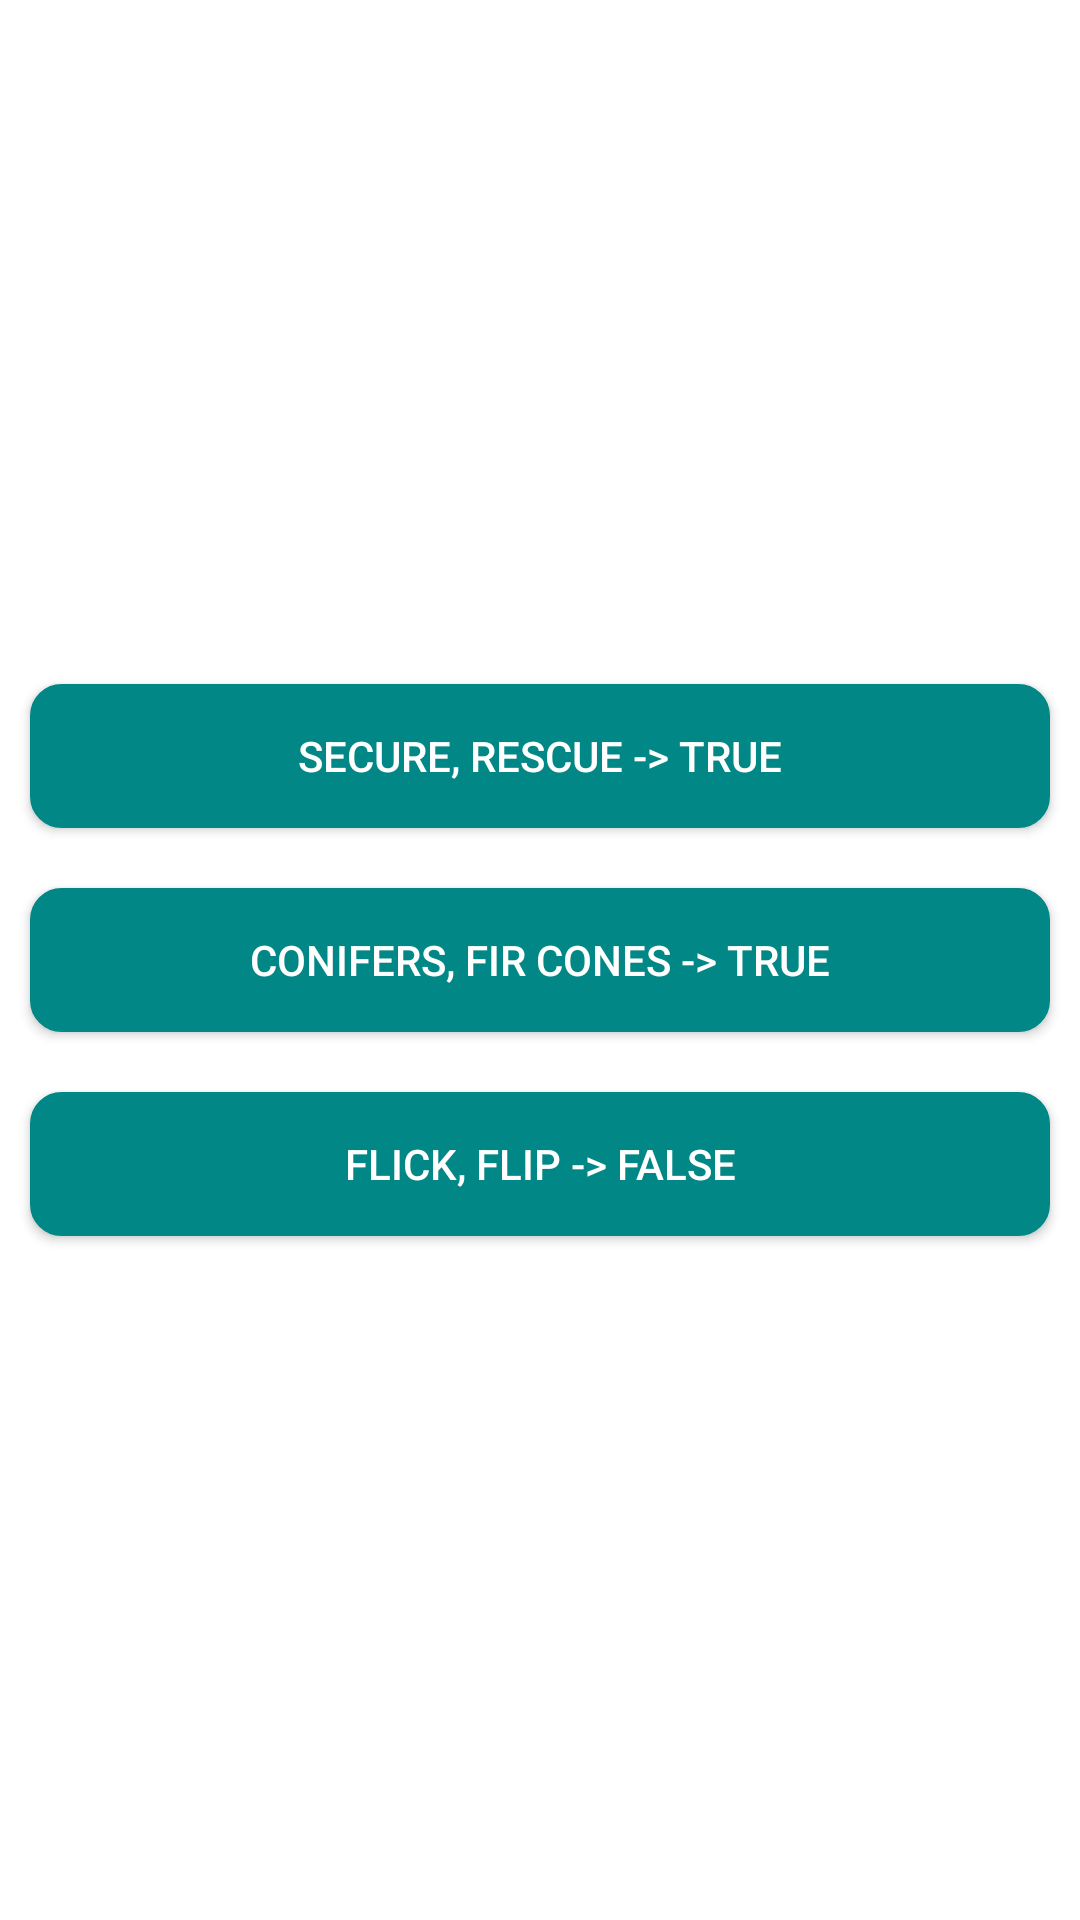

Here is an Android app screen rendered from its layout file. Give the layout XML and the strings, colors and styles it references.
<!-- AndroidManifest.xml: application theme Theme.EngineeringTest -->
<!-- res/layout/testing1.xml -->
<?xml version="1.0" encoding="utf-8"?>
<LinearLayout xmlns:android="http://schemas.android.com/apk/res/android"
    xmlns:app="http://schemas.android.com/apk/res-auto"
    android:orientation="vertical"
    android:layout_width="match_parent"
    android:layout_height="match_parent"
    android:layout_margin="20dp"
    android:gravity="center">

    <Button
        android:id="@+id/btn1"
        android:layout_width="match_parent"
        android:layout_height="wrap_content"
        android:layout_margin="10dp"
        android:background="@drawable/button_oval_dark"
        app:backgroundTint="@null"
        android:textColor="@color/colorWhite"
        android:text="secure, rescue -> true"/>

    <Button
        android:id="@+id/btn2"
        android:layout_width="match_parent"
        android:layout_height="wrap_content"
        android:layout_margin="10dp"
        android:background="@drawable/button_oval_dark"
        app:backgroundTint="@null"
        android:textColor="@color/colorWhite"
        android:text="conifers, fir cones -> true"/>

    <Button
        android:id="@+id/btn3"
        android:layout_width="match_parent"
        android:layout_height="wrap_content"
        android:layout_margin="10dp"
        android:background="@drawable/button_oval_dark"
        app:backgroundTint="@null"
        android:textColor="@color/colorWhite"
        android:text="flick, flip -> false"/>

</LinearLayout>
<!-- resources referenced by this layout -->
<resources>
  <color name="colorWhite">#FFFFFFFF</color>
  <!-- drawable button_oval_dark (drawable) -->
  <?xml version="1.0" encoding="utf-8"?>
  <selector xmlns:android="http://schemas.android.com/apk/res/android">
      <item android:state_checked="true">
          <shape android:shape="rectangle">
              <corners android:radius="10dp" />
              <solid android:color="#ffffff" />
              <stroke android:width="1dp" android:color="@color/colorPrimaryDark" />
          </shape>
      </item>
  
      <item android:state_checked="false">
          <shape android:shape="rectangle">
              <corners android:radius="10dp" />
              <solid android:color="@color/colorPrimaryDark" />
              <stroke android:width="1dp" android:color="@color/colorPrimaryDark" />
          </shape>
      </item>
  
  </selector>
  <style name="Theme.EngineeringTest" parent="Theme.MaterialComponents.DayNight.DarkActionBar">
          
          <item name="colorPrimary">@color/purple_500</item>
          <item name="colorPrimaryVariant">@color/purple_700</item>
          <item name="colorOnPrimary">@color/colorWhite</item>
          
          <item name="colorSecondary">@color/teal_200</item>
          <item name="colorSecondaryVariant">@color/teal_700</item>
          <item name="colorOnSecondary">@color/black</item>
          
          <item name="android:statusBarColor" tools:targetApi="l">?attr/colorPrimaryVariant</item>
          
      </style>
  <color name="colorPrimaryDark">#FF018786</color>
  <color name="purple_500">#FF6200EE</color>
  <color name="purple_700">#FF3700B3</color>
  <color name="teal_200">#FF03DAC5</color>
  <color name="teal_700">#FF018786</color>
  <color name="black">#FF000000</color>
</resources>
